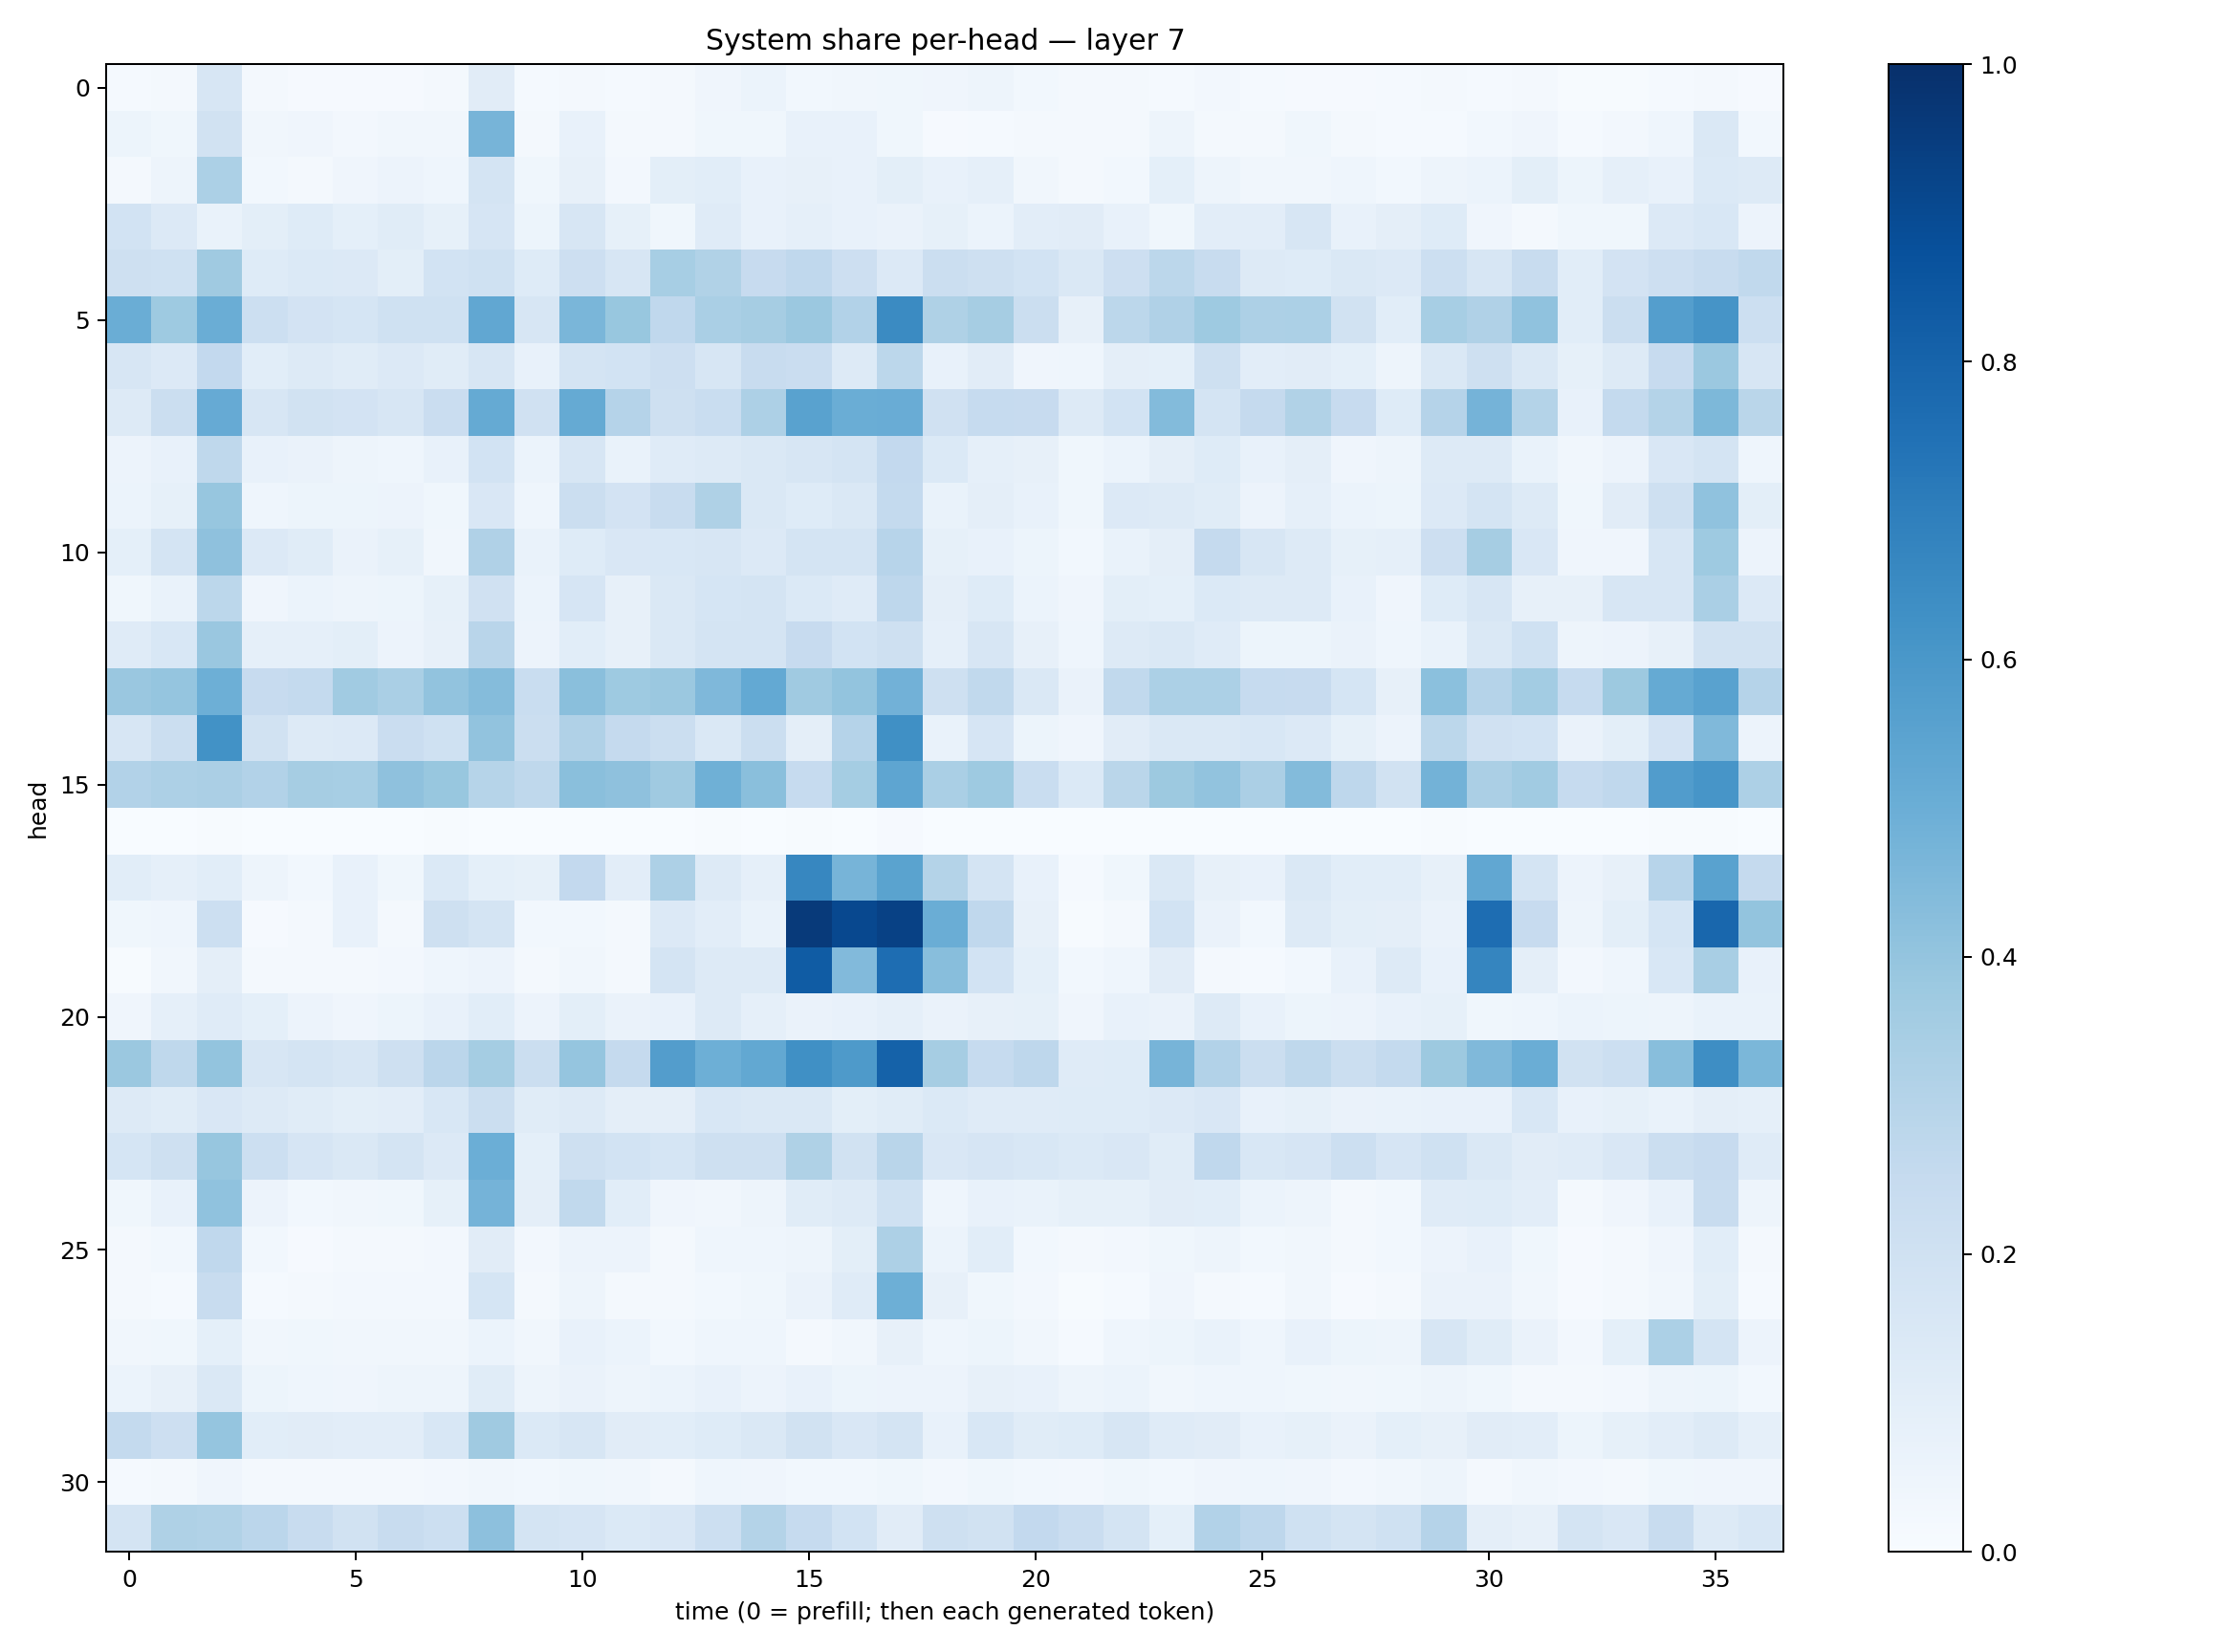

Data behind this chart, as committed beside it:
0.013707377, 0.02096142, 0.16096395, 0.017916558, 0.0106340535, 0.010507578, 0.00782169, 0.01718968, 0.11294963, 0.012627932, 0.020369936, 0.014073887, 0.016280988, 0.042363305, 0.060217243, 0.02816742, 0.032347962, 0.037464958, 0.041352548, 0.04913098, 0.028442947, 0.01747449, 0.021625543, 0.013770226
0.05166, 0.03655, 0.1947, 0.03288, 0.03915, 0.02474, 0.03156, 0.03363, 0.4711, 0.02216, 0.07687, 0.02294, 0.01795, 0.03855, 0.03851, 0.07763, 0.07332, 0.03796, 0.01014, 0.01453, 0.01817, 0.01704, 0.02058, 0.05026
0.01983, 0.05001, 0.3299, 0.02799, 0.02194, 0.04081, 0.05538, 0.04549, 0.1777, 0.03856, 0.081, 0.02683, 0.09867, 0.1058, 0.07677, 0.08159, 0.0771, 0.1004, 0.07128, 0.08598, 0.03465, 0.02288, 0.03076, 0.09045
0.184, 0.1365, 0.06799, 0.09848, 0.1222, 0.09006, 0.114, 0.08406, 0.1645, 0.05307, 0.1624, 0.08374, 0.03534, 0.1176, 0.07312, 0.08661, 0.07552, 0.06625, 0.08583, 0.05886, 0.1037, 0.1119, 0.0747, 0.03853
0.2055, 0.2005, 0.371, 0.123, 0.137, 0.1355, 0.09865, 0.1844, 0.2004, 0.1232, 0.2141, 0.164, 0.3443, 0.3156, 0.2435, 0.2692, 0.2138, 0.1335, 0.2244, 0.2086, 0.1862, 0.1446, 0.2118, 0.279
0.5018, 0.3748, 0.5038, 0.2163, 0.1814, 0.1686, 0.2011, 0.2012, 0.5289, 0.1582, 0.4628, 0.3906, 0.2664, 0.3367, 0.3503, 0.3824, 0.3089, 0.651, 0.3218, 0.3503, 0.2199, 0.08158, 0.2792, 0.3167
0.1594, 0.1354, 0.2586, 0.109, 0.1325, 0.1149, 0.1348, 0.1138, 0.1565, 0.0755, 0.1758, 0.1837, 0.2136, 0.1604, 0.2393, 0.2286, 0.1306, 0.278, 0.07297, 0.1124, 0.04195, 0.04335, 0.09707, 0.09334
0.1328, 0.2216, 0.5148, 0.1625, 0.1877, 0.1802, 0.1613, 0.2286, 0.5168, 0.1976, 0.5188, 0.3036, 0.2063, 0.2342, 0.3243, 0.5547, 0.5025, 0.505, 0.1972, 0.25, 0.243, 0.1301, 0.1849, 0.4406
0.05528, 0.07575, 0.2723, 0.07498, 0.06523, 0.04742, 0.04417, 0.0756, 0.1844, 0.06033, 0.1567, 0.06784, 0.1206, 0.1326, 0.1422, 0.1608, 0.1734, 0.2599, 0.1395, 0.08885, 0.08195, 0.03555, 0.05929, 0.09693
0.06176, 0.08253, 0.3907, 0.04424, 0.05334, 0.053, 0.05614, 0.03616, 0.1503, 0.04523, 0.2195, 0.1811, 0.2366, 0.3205, 0.1452, 0.1228, 0.1436, 0.2571, 0.06986, 0.09623, 0.07338, 0.03833, 0.1359, 0.1317
0.09076, 0.1777, 0.4123, 0.136, 0.1166, 0.06366, 0.08453, 0.03515, 0.3183, 0.06643, 0.1216, 0.1491, 0.1531, 0.1614, 0.135, 0.1772, 0.1788, 0.2934, 0.08296, 0.07271, 0.05218, 0.0282, 0.06768, 0.09764
0.03878, 0.06822, 0.2808, 0.04012, 0.06115, 0.04783, 0.05379, 0.08532, 0.1957, 0.05896, 0.1665, 0.08201, 0.1457, 0.1686, 0.1731, 0.1401, 0.1195, 0.2755, 0.09398, 0.1218, 0.06125, 0.03984, 0.1008, 0.09359
0.1186, 0.154, 0.3862, 0.08688, 0.08895, 0.1008, 0.05757, 0.07841, 0.2897, 0.05711, 0.109, 0.08077, 0.1469, 0.172, 0.1732, 0.2444, 0.1838, 0.2095, 0.08775, 0.1584, 0.08092, 0.04542, 0.1324, 0.146
0.3836, 0.3981, 0.4946, 0.2438, 0.2563, 0.3637, 0.3367, 0.4033, 0.4358, 0.2314, 0.423, 0.375, 0.3792, 0.4516, 0.52, 0.3705, 0.3988, 0.4819, 0.2056, 0.2626, 0.1444, 0.06595, 0.2629, 0.3306
0.1591, 0.2225, 0.6211, 0.1885, 0.1267, 0.1362, 0.2285, 0.2004, 0.4046, 0.2225, 0.3167, 0.2528, 0.22, 0.146, 0.222, 0.0947, 0.3026, 0.6301, 0.06693, 0.1663, 0.05289, 0.04108, 0.1103, 0.1445
0.311, 0.3271, 0.3332, 0.3114, 0.3511, 0.3469, 0.4115, 0.3902, 0.2983, 0.2717, 0.4219, 0.4134, 0.371, 0.4907, 0.423, 0.2481, 0.3517, 0.5377, 0.3387, 0.3713, 0.2319, 0.1391, 0.2883, 0.3785
0.003542, 0.003474, 0.00643, 0.001156, 0.002519, 0.002259, 0.001349, 0.006872, 0.003553, 0.001134, 0.001923, 0.002232, 0.001827, 0.004128, 0.003105, 0.004492, 0.002711, 0.01029, 0.002233, 0.001804, 0.003611, 0.0008431, 0.0006889, 0.001407
0.1075, 0.08706, 0.1075, 0.04967, 0.02864, 0.07563, 0.03802, 0.1396, 0.09318, 0.08587, 0.2611, 0.102, 0.3244, 0.1278, 0.08799, 0.6669, 0.472, 0.548, 0.3059, 0.1776, 0.07484, 0.01423, 0.03879, 0.143
0.0385, 0.04503, 0.2152, 0.009163, 0.01663, 0.07812, 0.01781, 0.2089, 0.1736, 0.02815, 0.0307, 0.02015, 0.1363, 0.1029, 0.06731, 0.9591, 0.9048, 0.9318, 0.5023, 0.2691, 0.07858, 0.0063, 0.01668, 0.1861
0.004377, 0.03344, 0.0947, 0.01626, 0.01963, 0.01675, 0.02641, 0.04618, 0.05725, 0.02009, 0.03358, 0.0182, 0.1743, 0.1286, 0.1286, 0.8305, 0.4432, 0.7629, 0.4292, 0.1867, 0.08993, 0.02892, 0.04639, 0.1094
0.04014, 0.08628, 0.1172, 0.09331, 0.05651, 0.04199, 0.05389, 0.07614, 0.1071, 0.0559, 0.1007, 0.06412, 0.07634, 0.1312, 0.08947, 0.06405, 0.07711, 0.08722, 0.06289, 0.08071, 0.0849, 0.04235, 0.07287, 0.06635
0.3816, 0.2703, 0.4012, 0.1588, 0.1751, 0.1634, 0.2085, 0.283, 0.3545, 0.2243, 0.3959, 0.2533, 0.5712, 0.4931, 0.5254, 0.6311, 0.5874, 0.8064, 0.3504, 0.2495, 0.2737, 0.1177, 0.1227, 0.47
0.1268, 0.1142, 0.1521, 0.1273, 0.1168, 0.09972, 0.1046, 0.1551, 0.2233, 0.1163, 0.1284, 0.09404, 0.09536, 0.1562, 0.1444, 0.1431, 0.1003, 0.1153, 0.1368, 0.1176, 0.1188, 0.1235, 0.1238, 0.1343
0.1692, 0.2092, 0.3923, 0.2187, 0.1674, 0.1466, 0.1784, 0.1356, 0.4985, 0.09046, 0.2099, 0.1864, 0.1699, 0.208, 0.2092, 0.3231, 0.1907, 0.2915, 0.1511, 0.1675, 0.1557, 0.1396, 0.15, 0.1163
0.03858, 0.07084, 0.4087, 0.05504, 0.03125, 0.03424, 0.03637, 0.08307, 0.4745, 0.09764, 0.263, 0.1084, 0.04043, 0.0325, 0.04835, 0.1152, 0.1285, 0.2012, 0.04459, 0.07788, 0.0676, 0.08357, 0.08579, 0.1107
0.01582, 0.03028, 0.2683, 0.03028, 0.01164, 0.01999, 0.02315, 0.02721, 0.1122, 0.02487, 0.05517, 0.05565, 0.02341, 0.04346, 0.04596, 0.05041, 0.09865, 0.3257, 0.06081, 0.1061, 0.02757, 0.01755, 0.02529, 0.03715
0.01791, 0.01286, 0.2356, 0.01535, 0.02148, 0.02532, 0.02529, 0.02491, 0.1683, 0.02068, 0.04869, 0.02255, 0.01695, 0.0291, 0.03519, 0.0643, 0.12, 0.4929, 0.07837, 0.0357, 0.02475, 0.006056, 0.01271, 0.04264
0.0317, 0.03792, 0.09279, 0.03277, 0.03819, 0.03241, 0.03474, 0.03342, 0.06023, 0.03175, 0.07259, 0.06232, 0.02869, 0.04459, 0.04531, 0.02292, 0.03229, 0.07845, 0.04665, 0.05232, 0.03134, 0.01323, 0.04505, 0.05394
0.06219, 0.07928, 0.1429, 0.05237, 0.04489, 0.04149, 0.04881, 0.05065, 0.1159, 0.04772, 0.06483, 0.05078, 0.06201, 0.07129, 0.05723, 0.07533, 0.05222, 0.05819, 0.05814, 0.08133, 0.07731, 0.05003, 0.0617, 0.03188
0.2564, 0.2124, 0.395, 0.1071, 0.1106, 0.1054, 0.1052, 0.1539, 0.3685, 0.1367, 0.1616, 0.1096, 0.1056, 0.1235, 0.1468, 0.1947, 0.1491, 0.1792, 0.07808, 0.1529, 0.115, 0.1217, 0.1579, 0.1189
0.01474, 0.02322, 0.03947, 0.0194, 0.01684, 0.02042, 0.01807, 0.0272, 0.03258, 0.03105, 0.03795, 0.03259, 0.02118, 0.04323, 0.04124, 0.02949, 0.02982, 0.03893, 0.02638, 0.03694, 0.03025, 0.02537, 0.03583, 0.03071
0.1743, 0.321, 0.3145, 0.2835, 0.2402, 0.1923, 0.237, 0.216, 0.4145, 0.1748, 0.1671, 0.1402, 0.1507, 0.2183, 0.3057, 0.2494, 0.1848, 0.1096, 0.2061, 0.1924, 0.2612, 0.2303, 0.1765, 0.09116
